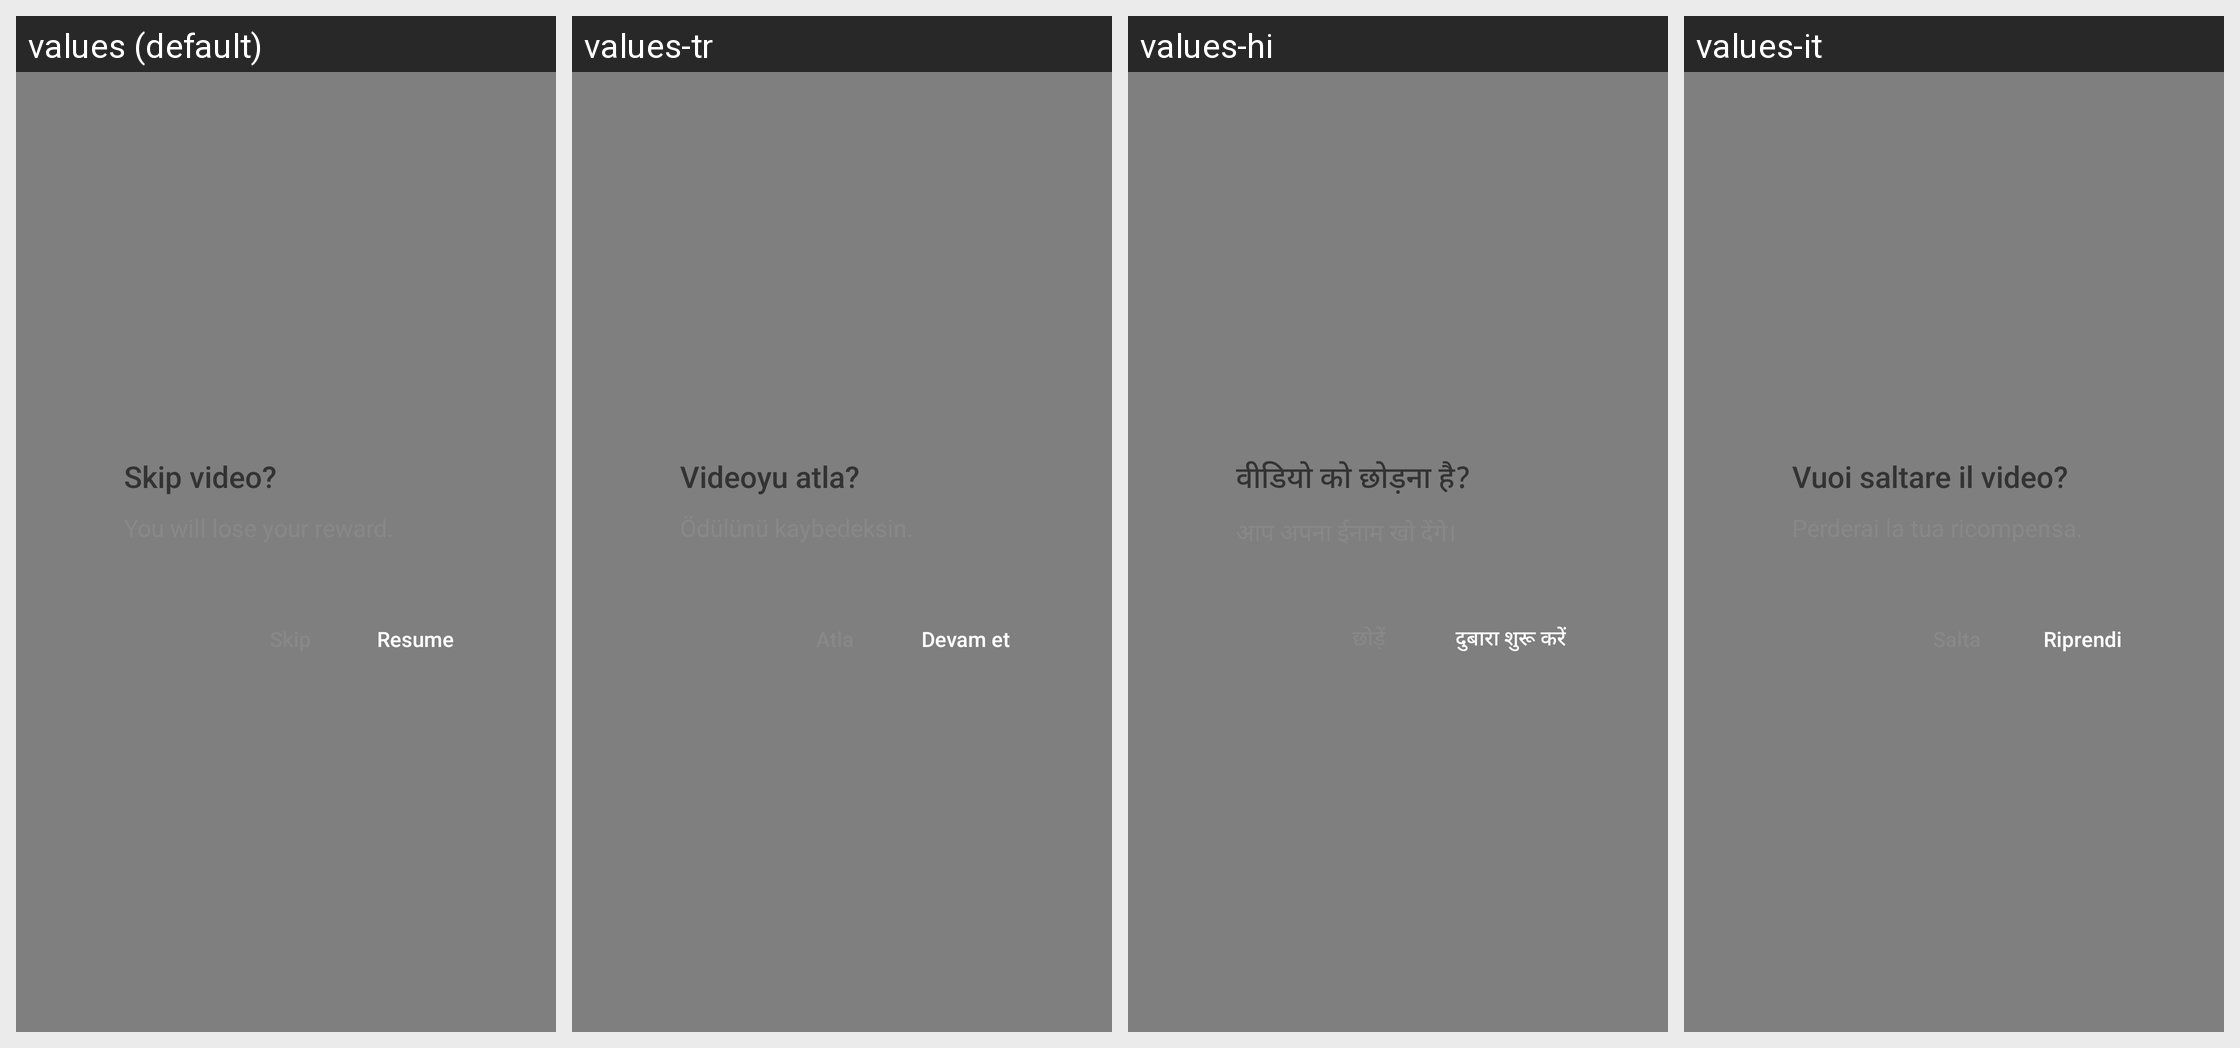

The Android screen above is rendered under several locales of the same app. Produce the string resources it draws, with the default and per-locale values.
Android screen res/layout/bigo_ad_dialog_reward_retain.xml rendered under 4 locales, left to right: values (default), values-tr, values-hi, values-it. Device: Nexus 5 (rendered at 1080×1920; each locale shown at half size, 540×960, under a caption strip naming it); theme AppTheme.
Other locales in the repository, not shown: values-af, values-am, values-ar, values-as, values-az, values-be, values-bg, values-bn, values-bs, values-ca, values-cs, values-da, values-de, values-el, values-en, values-en-rAU, values-en-rCA, values-en-rGB, values-en-rIN, values-en-rXC, values-es, values-es-rUS, values-et, values-eu, values-fa, values-fi, values-fr, values-fr-rCA, values-gl, values-gu, values-hr, values-hu, values-hy, values-id, values-in, values-is, values-iw, values-ja, values-ka, values-kk, values-km, values-kn, values-ko, values-ky, values-lo, values-lt, values-lv, values-mk, values-ml, values-mn, values-mr, values-ms, values-my, values-nb, values-ne, values-nl, values-or, values-pa, values-pl, values-pt, values-pt-rBR, values-pt-rPT, values-ro, values-ru, values-si, values-sk, values-sl, values-sq, values-sr, values-sv, values-sw, values-ta, values-te, values-th, values-tl, values-uk, values-ur, values-uz, values-vi, values-zh-rCN, values-zh-rHK, values-zh-rTW, values-zu.
Strings drawn on this screen, with the default value and each locale's value (text and hints the layout hard-codes, and strings that could not be matched under every locale, appear in the picture but are not listed):

bigo_ad_skip_video
  values: Skip video?
  values-tr: Videoyu atla?
  values-hi: वीडियो को छोड़ना है?
  values-it: Vuoi saltare il video?

bigo_ad_resume
  values: Resume
  values-tr: Devam et
  values-hi: दुबारा शुरू करें
  values-it: Riprendi
